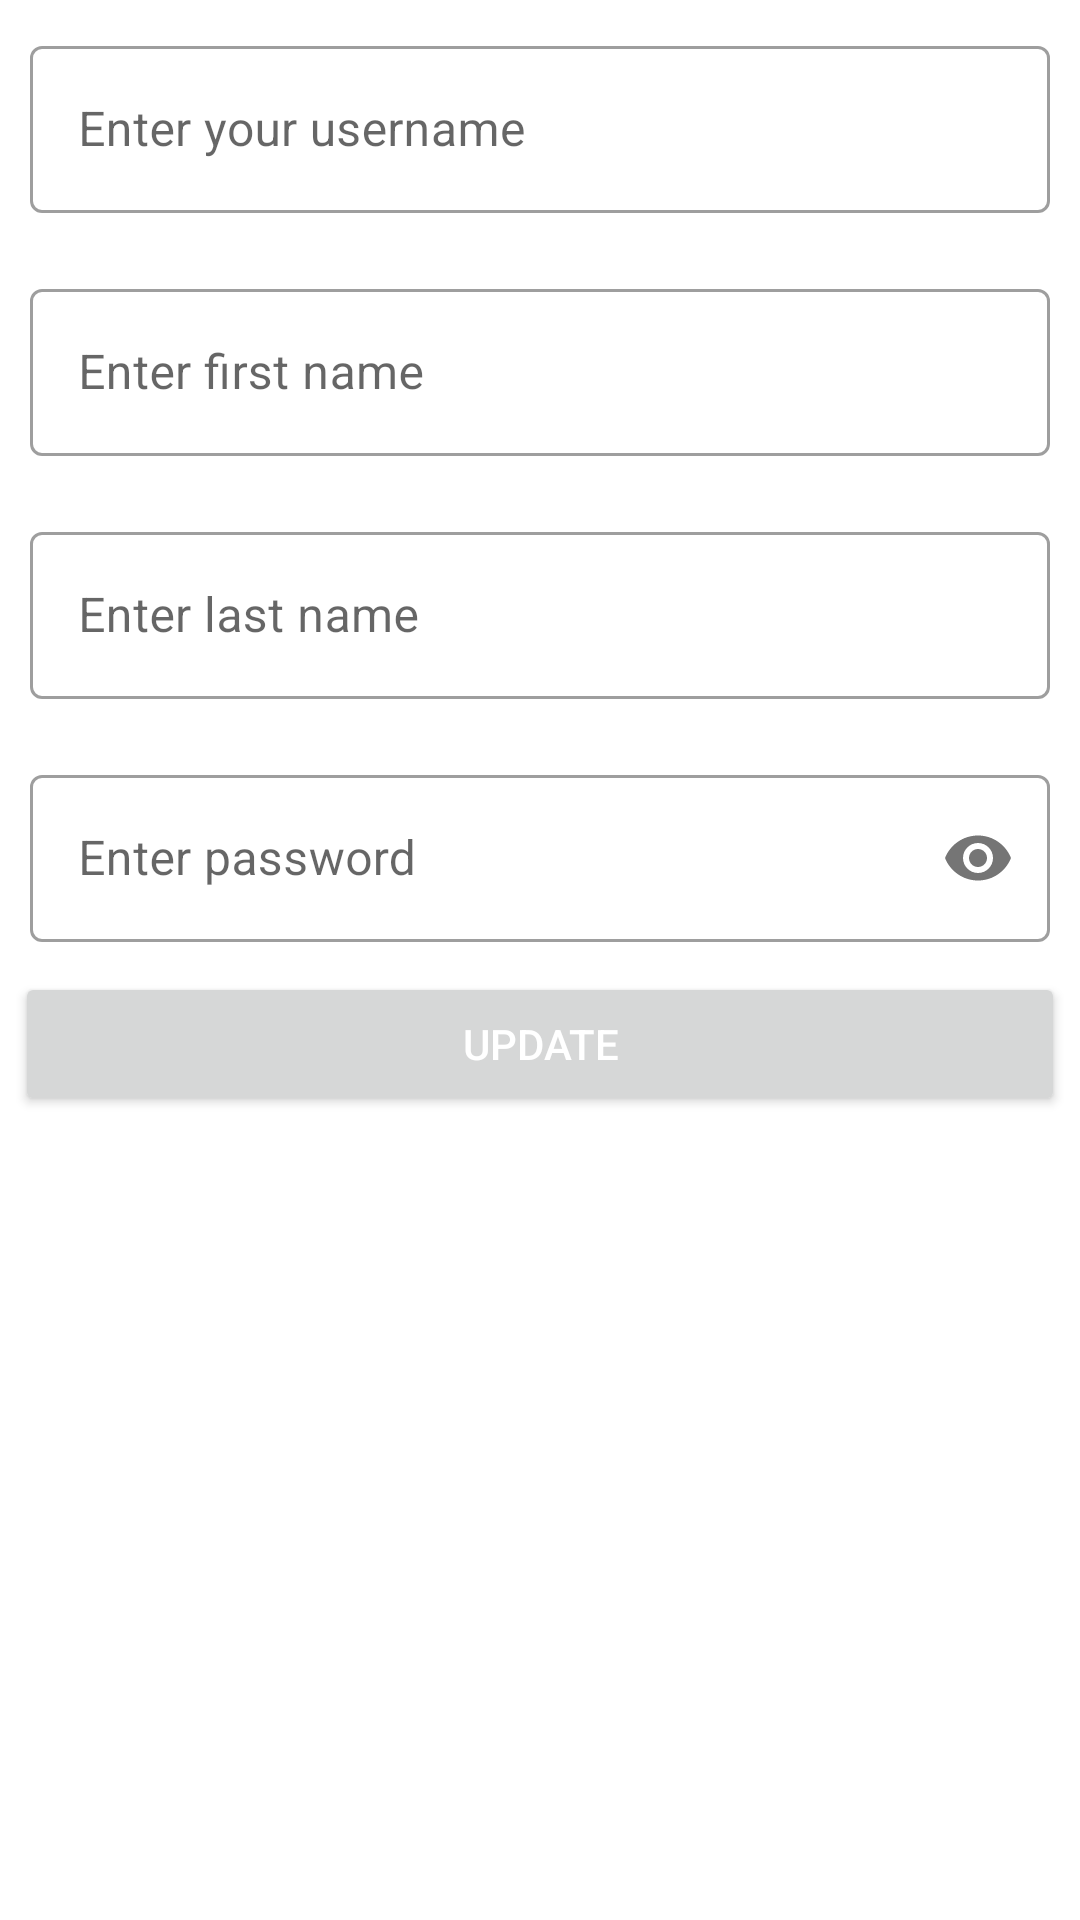

Layout XML and referenced resources for this Android screen:
<!-- AndroidManifest.xml: application theme AppTheme -->
<!-- res/layout/activity_my_account.xml -->
<?xml version="1.0" encoding="utf-8"?>
<ScrollView xmlns:android="http://schemas.android.com/apk/res/android"
    xmlns:app="http://schemas.android.com/apk/res-auto"
    xmlns:tools="http://schemas.android.com/tools"
    android:layout_width="match_parent"
    android:layout_height="match_parent">

    <RelativeLayout
        android:layout_width="match_parent"
        android:layout_height="match_parent"
        tools:context=".Register">

        <com.google.android.material.textfield.TextInputLayout
            android:id="@+id/email"
            style="@style/Widget.MaterialComponents.TextInputLayout.OutlinedBox"
            android:layout_width="350dp"
            android:layout_height="wrap_content"
            android:layout_centerHorizontal="true"
            android:layout_margin="10dp"
            android:hint="Enter your username">

            <com.google.android.material.textfield.TextInputEditText
                android:id="@+id/emailTF"
                android:layout_width="match_parent"
                android:layout_height="wrap_content"
                android:editable="false"
                android:inputType="text" />
        </com.google.android.material.textfield.TextInputLayout>

        <com.google.android.material.textfield.TextInputLayout
            android:id="@+id/firstname"
            style="@style/Widget.MaterialComponents.TextInputLayout.OutlinedBox"
            android:layout_width="350dp"
            android:layout_height="wrap_content"
            android:layout_below="@id/email"
            android:layout_centerHorizontal="true"
            android:layout_margin="10dp"
            android:hint="Enter first name">

            <com.google.android.material.textfield.TextInputEditText
                android:id="@+id/firstNameTF"
                android:layout_width="match_parent"
                android:layout_height="wrap_content"
                android:editable="false"
                android:inputType="text" />
        </com.google.android.material.textfield.TextInputLayout>

        <com.google.android.material.textfield.TextInputLayout
            android:id="@+id/lastname"
            style="@style/Widget.MaterialComponents.TextInputLayout.OutlinedBox"
            android:layout_width="350dp"
            android:layout_height="wrap_content"
            android:layout_below="@id/firstname"
            android:layout_centerHorizontal="true"
            android:layout_margin="10dp"
            android:hint="Enter last name">

            <com.google.android.material.textfield.TextInputEditText
                android:id="@+id/lastNameTF"
                android:layout_width="match_parent"
                android:layout_height="wrap_content"
                android:editable="false"
                android:inputType="text" />
        </com.google.android.material.textfield.TextInputLayout>

        <com.google.android.material.textfield.TextInputLayout
            android:id="@+id/password"
            style="@style/Widget.MaterialComponents.TextInputLayout.OutlinedBox"
            android:layout_width="350dp"
            android:layout_height="wrap_content"
            android:layout_below="@id/lastname"
            android:layout_centerHorizontal="true"
            android:layout_margin="10dp"
            android:hint="Enter password"
            app:passwordToggleEnabled="true">

            <com.google.android.material.textfield.TextInputEditText
                android:id="@+id/passwordTF"
                android:layout_width="match_parent"
                android:layout_height="wrap_content"
                android:inputType="textPassword" />
        </com.google.android.material.textfield.TextInputLayout>

        <Button
            android:id="@+id/updateBtn"
            android:layout_width="350dp"
            android:layout_height="wrap_content"
            android:layout_below="@id/password"
            android:layout_centerHorizontal="true"
            android:layout_marginBottom="30dp"
            android:text="Update"
            android:textColor="#fff" />

    </RelativeLayout>
</ScrollView>
<!-- resources referenced by this layout -->
<resources>
  <style name="AppTheme" parent="Theme.MaterialComponents.Light.DarkActionBar">
  
          <item name="colorPrimary">@color/colorPrimary</item>
          <item name="colorPrimaryDark">@color/colorPrimaryDark</item>
          <item name="colorAccent">@color/colorAccent</item>
      </style>
  <color name="colorPrimary">#03A9F4</color>
  <color name="colorPrimaryDark">#2196F3</color>
  <color name="colorAccent">#03DAC5</color>
</resources>
